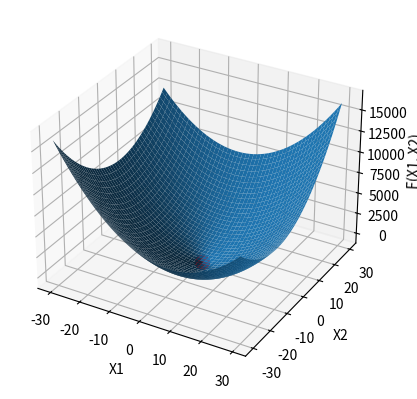

Reproduce this figure in Python.
import numpy as np
from sympy import symbols, Eq, solve, zeros, Matrix, pprint
import matplotlib.pyplot as plt
from mpl_toolkits.mplot3d import Axes3D

#######For interactive 3D Plots in JuPyter environment, uncomment the following line
#%matplotlib notebook


#defining the variables
x1, x2 = symbols('x1 x2')
symbol_list = [x1, x2]

#defining the functions
f1 = 8*(x1**2) + 3*x1*x2 + 7*(x2**2) - 25*x1 + 31*x2
f2 = x1**2 - 2*x1*(x2**2) + x2**4 - x2**5
f3 = 100*((x2 - x1**2)**2) + (1-x1)**2


formula = 1   #selecting which of the 3 functions to optimize

if formula == 1:
    func = f1
    x = np.arange(-30, 30, 0.25)    #for 3D plotting
    y = np.arange(-30, 30, 0.25)    #for 3D plotting
    x, y = np.meshgrid(x, y)        #for 3D plotting
    z = 8*(x**2) + 3*x*y + 7*(y**2) - 25*x + 31*y     #for 3D plotting
    
elif formula == 2:
    func = f2
    x = np.arange(-30, 30, 0.25)
    y = np.arange(-30, 30, 0.25)
    x, y = np.meshgrid(x, y)
    z = x**2 - 2*x*(y**2) + y**4 - y**5

else:
    func = f3
    x = np.arange(-30, 30, 0.25)
    y = np.arange(-30, 30, 0.25)
    x, y = np.meshgrid(x, y)
    z = 100*((y - x**2)**2) + (1-x)**2
    
    

def main():
    print("\nFunction:")
    pprint(func)
    
    
    #calculating the gradient vector
    gradient = []
    for element in symbol_list:
        gradient.append(func.diff(element))
    
    print("\nGradient:")
    pprint(Matrix(gradient))
    
    #building the equations for for first necessary condition
    gradient_equations = []
    for expression in gradient:
        gradient_equations.append(Eq(expression, 0))
    
    #Solving the equation to calculate critical points
    x_star_set = solve(gradient_equations, symbol_list, dict=True)
    
    print("\nList of Points satisfying the necessary condition:")
    print(x_star_set)
    
    
    #building the Hessian Matrix
    hessian_mat = zeros(len(symbol_list), len(symbol_list))
    for i in range(len(symbol_list)):
        for j  in range(len(symbol_list)):
            hessian_mat[i,j] = func.diff(symbol_list[i]).diff(symbol_list[j])
    print("\nGeneral form of the Hessian Matrix:")
    pprint(hessian_mat)
    
    #calculating the Hessian Matrices for all of the critical points
    set_of_hessians = {}    
    for x_star in x_star_set:
        hessian_key = []
        for key in x_star:
            hessian_key.append(x_star[key])
        set_of_hessians[tuple(hessian_key)] = hessian_mat.subs(x_star)
    
    
    print("\n\n***** Methods: Minors of the Hessian Matrix & Eigenvalues of the Hessian Matrix *****\n\n")
    counter = 0
    for point in set_of_hessians:
        print("&&& Point number {} that satisfies the necessary condition:\n".format(counter+1))
        print("{}\n".format(point))
        print("The Hessian matrix at point {}:\n".format(point))
        hessian = set_of_hessians[point]
        pprint(hessian)
        #calculating Minors
        minors = []
        for i in range(len(symbol_list)):
            if i == 0:
                minors.append(hessian[0])
            else:
                minor_submatrix = hessian.extract(list(range(i+1)), list(range(i+1)))
                minors.append(minor_submatrix.det())
    
        print("\n### Method #1: Minors:")
        for i in range(len(minors)):
            print("Delta_{} = {}".format(i+1, minors[i]))
        
        
        #Analyzing the minors to determine whether the critical points are a local optimizer.
        #If yes, determining whether they are Minimizers or Maximizers.    
        sum_flag = 0
        for i in range(len(minors)):
            if minors[i] > 0:
                sum_flag = sum_flag + 1
            else:
                break
        if sum_flag == len(minors):
            print("Point {} is a LOCAL MINIMIZER and the value of the function at this point is: {}".format(point, float(func.subs({'x1':point[0], 'x2':point[1]}))))
        else:
            sum_flag = 0
            for i in range(len(minors)):
                if minors[i]*((-1)**(i+1)) < 0:
                    sum_flag = sum_flag + 1
                else:
                    break
            if sum_flag == len(minors):
                print("Point {} is a LOCAL MAXIMIZER and the value of the function at this point is: {}".format(point, float(func.subs({'x1':point[0], 'x2':point[1]}))))
            else:
                print("Point {} is NOT a local optimizer".format(point))
        
        print("\n### Method #2: Eigenvalues:")
        
        #calculating Eigenvalues
        eigenvalues = []
        eigenvalues = hessian.eigenvals(multiple=True)
        print("List of eigenvalues of the Hessian Matrix:\n{}".format(eigenvalues))
        #Analyzing the Eigenvalues to determine whether the critical points are local optimizers.
        #If yes, determining whether they are Minimizers or Maximizers.
        sum_flag = 0
        for ev in eigenvalues:
            if ev > 0:
                sum_flag = sum_flag + 1
            else:
                break
        if sum_flag == len(eigenvalues):
            print("Point {} is a LOCAL MINIMIZER and the value of the function at this point is: {}".format(point, float(func.subs({'x1':point[0], 'x2':point[1]}))))
        else:
            sum_flag = 0
            for ev in eigenvalues:
                if ev < 0:
                    sum_flag = sum_flag + 1
                else: break
            if sum_flag == len(eigenvalues):
                print("Point {} is a LOCAL MAXIMIZER and the value of the function at this point is: {}".format(point, float(func.subs({'x1':point[0], 'x2':point[1]}))))
            else:
                print("Point {} is NOT a local optimizer".format(point))
        print("\n----------------------------------------------\n")

    
    #Plottings
    fig = plt.figure()
    ax = fig.add_subplot(111, projection='3d')
    ax.plot_surface(x,y,z)
    ax.scatter(point[0], point[1], float(func.subs({'x1':point[0], 'x2':point[1]})), s = 100, color = 'red')
    ax.set_xlabel("X1")
    ax.set_ylabel("X2")
    ax.set_zlabel("F(X1, X2)")
    plt.show()
    

main()
